Run: headless pygame with SDL's dummy video driver; simulated clock (each Clock.tick advances the game by its frame time, no real sleeping); random seed 0; keys injected as events and as key.get_pressed() state; no mouse input.
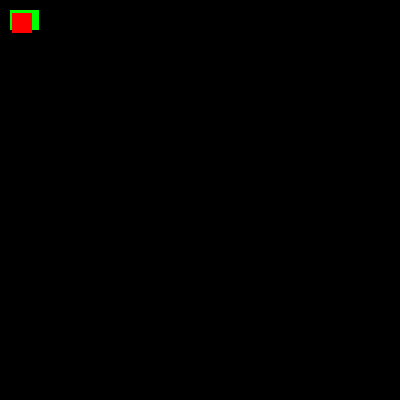
Frame 1 of 1 · flips 1–60 · no input (game ended)

The pygame program that drew these frames:

import pygame
import sys
import random

# Инициализация Pygame
pygame.init()

# Параметры окна
WIDTH, HEIGHT = 400, 400
GRID_SIZE = 20
GRID_WIDTH = WIDTH // GRID_SIZE
GRID_HEIGHT = HEIGHT // GRID_SIZE

# Цвета
BLACK = (0, 0, 0)
GREEN = (0, 255, 0)
RED = (255, 0, 0)

# Направления
UP = (0, -1)
DOWN = (0, 1)
LEFT = (-1, 0)
RIGHT = (1, 0)


# Класс змейки
class Snake:
    def __init__(self):
        self.body = [(GRID_WIDTH // 2, GRID_HEIGHT // 2)]
        self.direction = RIGHT

    def move(self):
        head = self.body[0]
        new_head = (head[0] + self.direction[0], head[1] + self.direction[1])
        self.body.insert(0, new_head)

    def grow(self):
        self.body.append((0, 0))  # Новый сегмент змейки

    def check_collision(self):
        head = self.body[0]
        return (
                head in self.body[1:] or
                head[0] < 0 or head[0] >= GRID_WIDTH or
                head[1] < 0 or head[1] >= GRID_HEIGHT
        )

    def draw(self, surface):
        for segment in self.body:
            pygame.draw.rect(surface, GREEN, (*segment, GRID_SIZE, GRID_SIZE))


# Класс яблока
class Apple:
    def __init__(self):
        self.position = self.random_position()

    def random_position(self):
        return random.randint(0, GRID_WIDTH - 1), random.randint(0, GRID_HEIGHT - 1)

    def draw(self, surface):
        pygame.draw.rect(surface, RED, (*self.position, GRID_SIZE, GRID_SIZE))


# Создание окна
screen = pygame.display.set_mode((WIDTH, HEIGHT))
pygame.display.set_caption("Змейка")

# Создание змейки и яблока
snake = Snake()
apple = Apple()

# Таймер для движения змейки
snake_timer = pygame.time.Clock()

# Главный цикл игры
while True:
    for event in pygame.event.get():
        if event.type == pygame.QUIT:
            pygame.quit()
            sys.exit()
        elif event.type == pygame.KEYDOWN:
            if event.key == pygame.K_UP and snake.direction != DOWN:
                snake.direction = UP
            elif event.key == pygame.K_DOWN and snake.direction != UP:
                snake.direction = DOWN
            elif event.key == pygame.K_LEFT and snake.direction != RIGHT:
                snake.direction = LEFT
            elif event.key == pygame.K_RIGHT and snake.direction != LEFT:
                snake.direction = RIGHT

    # Движение змейки
    snake.move()

    # Проверка столкновения с яблоком
    if snake.body[0] == apple.position:
        snake.grow()
        apple.position = apple.random_position()

    # Проверка столкновения со стенами или самой собой
    if snake.check_collision():
        pygame.quit()
        sys.exit()

    # Отрисовка на экране
    screen.fill(BLACK)
    snake.draw(screen)
    apple.draw(screen)

    pygame.display.flip()

    # Задержка для контроля скорости
    snake_timer.tick(10)
